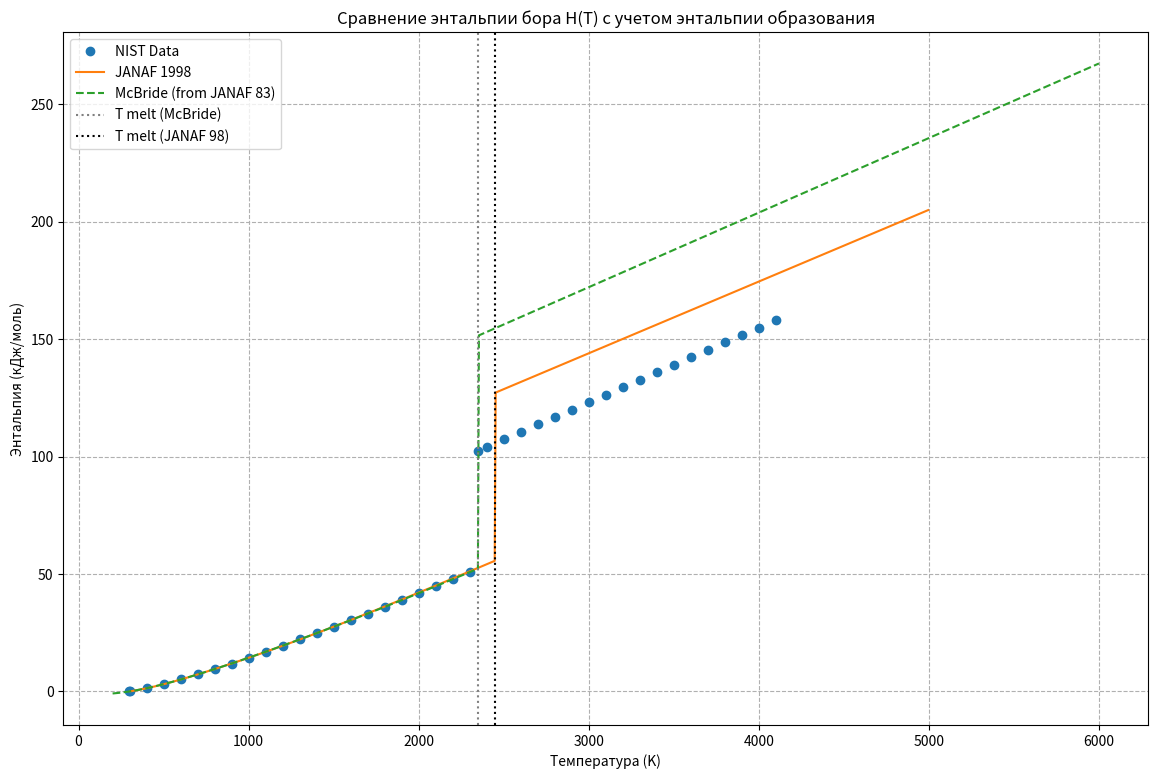

The matplotlib source for this figure:
import numpy as np
import matplotlib.pyplot as plt
import os

#J/(mol*K)
R = 8.31446261815324


#(300 K to 1000 K): a1, a2, a3, a4, a5, a6, a7
janaf98_solid_coeffs_low_T = [-1.3181931e+00, 1.1950484e-02, -1.0999163e-05, 2.1567584e-09, 1.2019863e-12, -4.5597194e+01, 5.1212201e+00]
#(1000 K to 2450 K)
janaf98_solid_coeffs_high_T = [2.1353842e+00, 6.2384826e-04, 5.2269843e-07, -3.4412816e-10, 5.4070294e-14, -8.2167211e+02, -1.2048934e+01]

#JANAF 1998 Liquid Boron Coefficients
#(2450 K to 5000 K)
janaf98_liquid_coeffs = [3.6735752e+00, 0.0, 0.0, 0.0, 0.0, 4.1164170e+02, -2.1048345e+01]

# McBride (from JANAF 83) Solid Boron Coefficients
#(200 K to 1000 K)
mcbride_solid_coeffs_low_T = [-1.15931693E+00, 1.13777145E-02, -1.06985988E-05, 2.76106443E-09, 7.31746996E-13, -7.13339210E+01, 4.36439895E+00]
#(1000 K to 2350 K)
mcbride_solid_coeffs_high_T = [1.83494094E+00, 1.79198702E-03, -7.97879498E-07, 2.02764512E-10, -1.92028345E-14, -7.83202899E+02, -1.06433298E+01]

# McBride (from JANAF 83) Liquid Boron Coefficients
#(2350 K to 6000 K)
mcbride_liquid_coeffs = [3.81862551E+00, 0.0, 0.0, 0.0, 0.0, 3.36060019E+03, -2.07322599E+01]

# NIST data for Enthalpy
nist_H_T = np.array([
    #solid phase
    298., 300., 400., 500., 600., 700., 800., 900., 1000., 1100., 1200., 1300., 1400., 1500., 1600., 1700., 1800., 1900., 2000., 2100., 2200., 2300.,
    #liquid phase
    2350., 2400., 2500., 2600., 2700., 2800., 2900., 3000., 3100., 3200., 3300., 3400., 3500., 3600., 3700., 3800., 3900., 4000., 4100.
])
nist_H_minus_H298 = np.array([
    #solid phase
    -0.00, 0.02, 1.40, 3.13, 5.10, 7.24, 9.51, 11.90, 14.37, 16.91, 19.50, 22.15, 24.84, 27.57, 30.33, 33.14, 36.01, 38.90, 41.83, 44.79, 47.79, 50.82,
    #liquid phase
    53.63, 55.22, 58.39, 61.57, 64.74, 67.92, 71.09, 74.27, 77.44, 80.62, 83.79, 86.97, 90.14, 93.32, 96.49, 99.67, 102.8, 106.0, 109.2
])


H_FUSION = 48.93  #kJ/mol

def calculate_h(T, coeffs):
    """
    Calculates enthalpy H from NASA 7-parameter polynomial coefficients.
    H = R * (a1*T + a2*T^2/2 + a3*T^3/3 + a4*T^4/4 + a5*T^5/5 + a6)
    Returns H in J/mol.
    """
    a1, a2, a3, a4, a5, a6, _ = coeffs
    T = np.asarray(T)
    H = R * (a1*T + (a2/2)*T**2 + (a3/3)*T**3 + (a4/4)*T**4 + (a5/5)*T**5 + a6)
    return H

def get_h_minus_h298(T, h298_ref, low_T_coeffs, high_T_coeffs, liquid_coeffs, temp_ranges):
    """Generic function to calculate H(T) - H(298.15) in kJ/mol."""
    T = np.asarray(T)
    h = np.zeros_like(T, dtype=float)

    t_min, t_mid, t_liquid_start, t_max = temp_ranges

    #solid phase
    low_T_mask = (T >= t_min) & (T < t_mid)
    h[low_T_mask] = calculate_h(T[low_T_mask], low_T_coeffs)

    high_T_mask = (T >= t_mid) & (T < t_liquid_start)
    h[high_T_mask] = calculate_h(T[high_T_mask], high_T_coeffs)

    #liquid phase
    liquid_mask = (T >= t_liquid_start) & (T <= t_max)
    h[liquid_mask] = calculate_h(T[liquid_mask], liquid_coeffs)

    #invalidate ranges outside the model's scope
    invalid_mask = (T < t_min) | (T > t_max)
    h[invalid_mask] = np.nan
    
    return (h - h298_ref) / 1000.0


def plot_enthalpy_comparison():
    """Generates and saves a plot for boron enthalpy comparison."""
    T_range = np.linspace(200, 6000, 1000)
    plt.figure(figsize=(14, 9))

    #Nist
    nist_H_T_liquid_mask = nist_H_T >= 2350
    nist_H_minus_H298[nist_H_T_liquid_mask] += H_FUSION
    plt.plot(nist_H_T, nist_H_minus_H298, 'o', label='NIST Data', markersize=6)

    #JANAF 1998
    h298_janaf98 = calculate_h(298.15, janaf98_solid_coeffs_low_T)
    temp_ranges_janaf = (300, 1000, 2450, 5000)
    enthalpy_janaf = get_h_minus_h298(T_range, h298_janaf98, janaf98_solid_coeffs_low_T, janaf98_solid_coeffs_high_T, janaf98_liquid_coeffs, temp_ranges_janaf)
    enthalpy_janaf[T_range >= temp_ranges_janaf[2]] += H_FUSION
    plt.plot(T_range, enthalpy_janaf, label='JANAF 1998')

    #McBride (JANAF 83)
    h298_mcbride = calculate_h(298.15, mcbride_solid_coeffs_low_T)
    temp_ranges_mcbride = (200, 1000, 2350, 6000)
    enthalpy_mcbride = get_h_minus_h298(T_range, h298_mcbride, mcbride_solid_coeffs_low_T, mcbride_solid_coeffs_high_T, mcbride_liquid_coeffs, temp_ranges_mcbride)
    enthalpy_mcbride[T_range >= temp_ranges_mcbride[2]] += H_FUSION
    plt.plot(T_range, enthalpy_mcbride, label='McBride (from JANAF 83)', linestyle='--')
    
    plt.title('Сравнение энтальпии бора H(T) с учетом энтальпии образования')
    plt.xlabel('Температура (K)')
    plt.ylabel('Энтальпия (кДж/моль)')
    plt.grid(True, which='both', linestyle='--')
    
    plt.axvline(x=2350, color='gray', linestyle=':', label='T melt (McBride)')
    plt.axvline(x=2450, color='black', linestyle=':', label='T melt (JANAF 98)')
    plt.legend()

    filename = "boron_enthalpy_comparison.png"
    plt.savefig(filename)
    print(f"Plot saved as {filename}")
    plt.close()

if __name__ == '__main__':
    output_dir = 'output'
    if not os.path.exists(output_dir):
        os.makedirs(output_dir)
    
    original_cwd = os.getcwd()
    os.chdir(output_dir)

    try:
        plot_enthalpy_comparison()
        print("\nСравнение энтальпии завершено. График сохранен в папке 'output'.")
    finally:
        os.chdir(original_cwd) 
